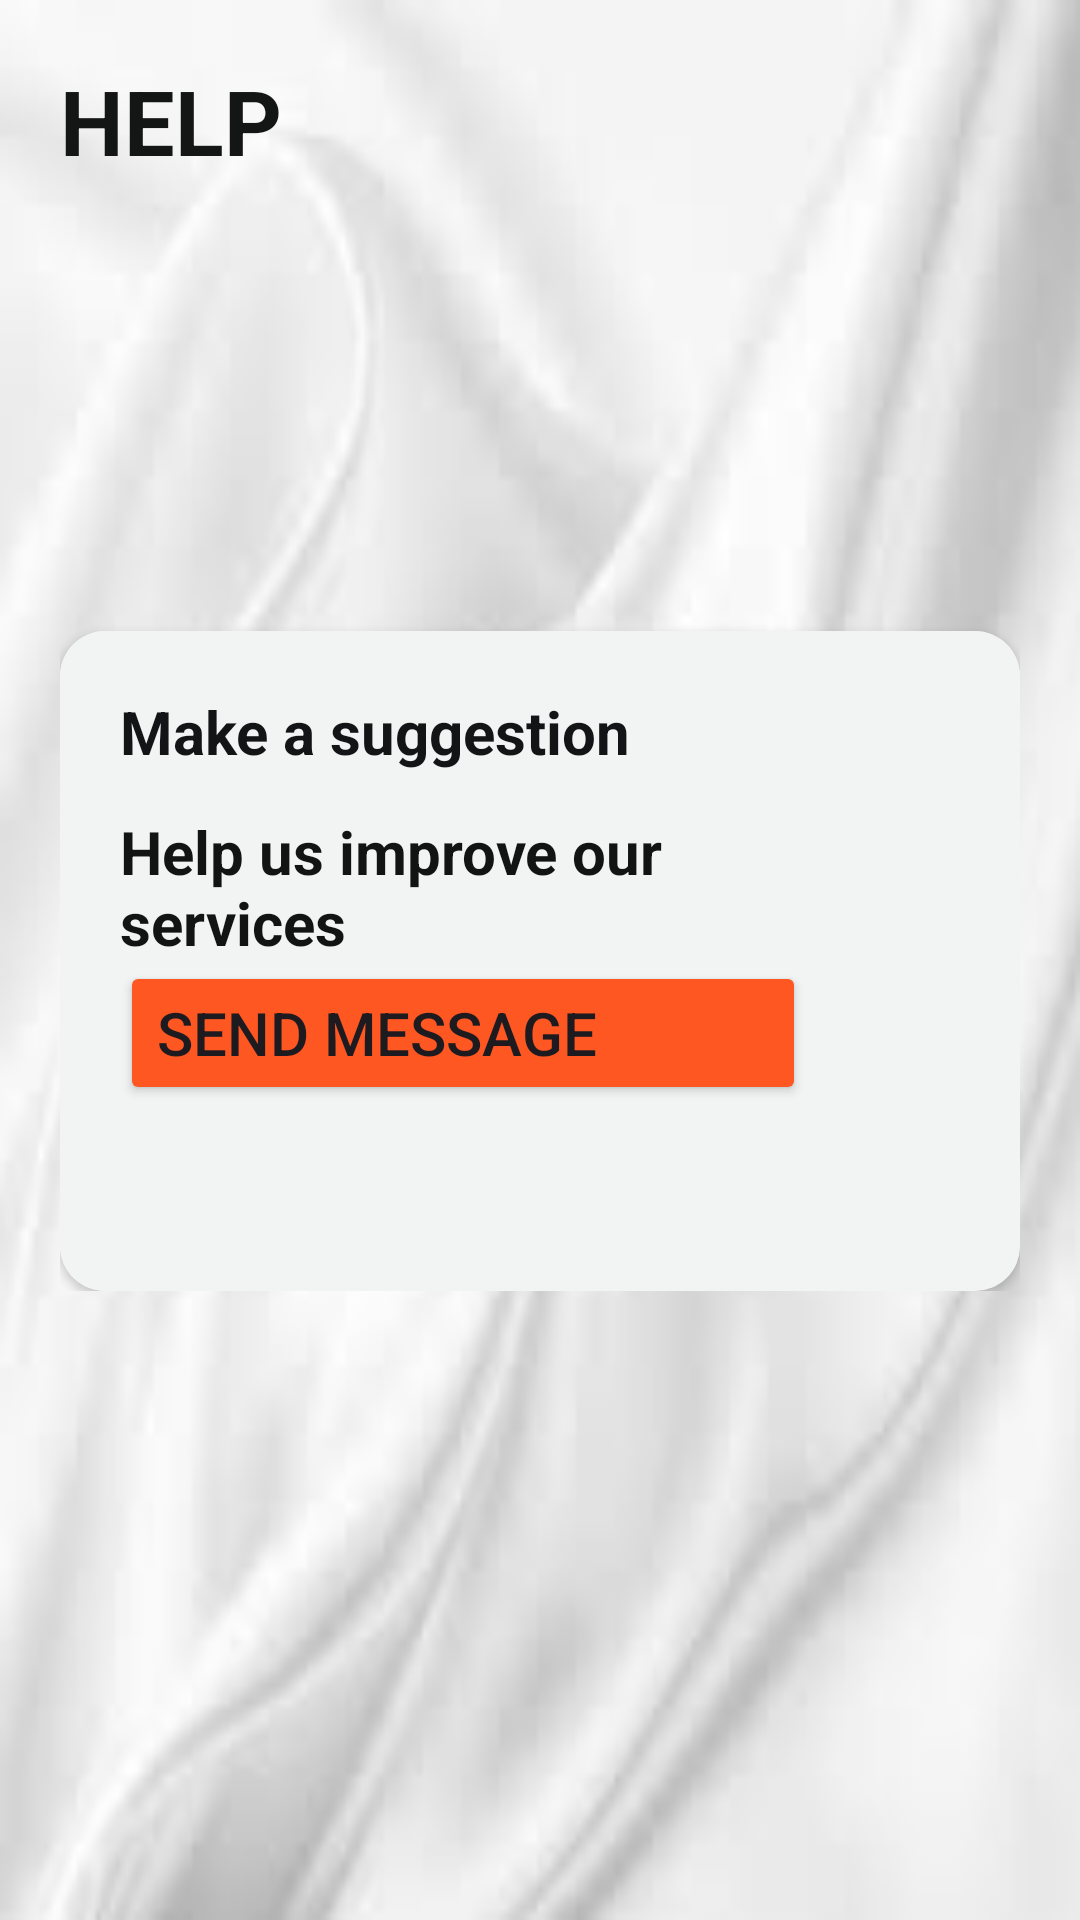

Produce the Android XML layout that renders to this screen, including the resource entries it uses.
<!-- AndroidManifest.xml: application theme Theme.DeliziosoCiboApp -->
<!-- res/layout/activity_help.xml -->
<?xml version="1.0" encoding="utf-8"?>
<LinearLayout
    xmlns:android="http://schemas.android.com/apk/res/android"
    xmlns:app="http://schemas.android.com/apk/res-auto"
    xmlns:tools="http://schemas.android.com/tools"
    android:layout_width="match_parent"
    android:orientation="vertical"
    android:layout_height="match_parent"
    android:padding="20dp"
    android:background="@drawable/backg4"
    tools:context=".HelpActivity">

    <LinearLayout
        android:layout_width="match_parent"
        android:layout_height="wrap_content"
        android:orientation="vertical">

        <TextView
            android:layout_width="130dp"
            android:layout_height="match_parent"
            android:text="HELP"
            android:textColor="#141515"
            android:textSize="30dp"
            android:textStyle="bold" />
    </LinearLayout>
    <LinearLayout
        android:paddingTop="130dp"
        android:layout_width="match_parent"
        android:layout_height="wrap_content"
        android:orientation="vertical">

        <androidx.cardview.widget.CardView
            android:paddingTop="130dp"
            android:layout_width="match_parent"
            android:layout_height="220dp"
            app:cardCornerRadius="15dp"
            android:layout_marginTop="20dp">

            <RelativeLayout
                android:layout_width="match_parent"
                android:layout_height="match_parent"
                android:background="#D8F0F2F3"
                android:padding="10dp">

                <TextView
                    android:id="@+id/t9"
                    android:layout_width="wrap_content"
                    android:layout_height="wrap_content"
                    android:text="Make a suggestion"
                    android:textSize="20sp"
                    android:layout_marginLeft="10dp"
                    android:layout_marginTop="10dp"
                    android:paddingRight="70dp"
                    android:textColor="#131415"
                    android:textStyle="bold"/>
                <TextView
                    android:id="@+id/t10"
                    android:layout_width="wrap_content"
                    android:layout_height="wrap_content"
                    android:text="Help us improve our services"
                    android:textSize="20sp"
                    android:layout_marginLeft="10dp"
                    android:layout_marginTop="50dp"
                    android:paddingRight="70dp"
                    android:textColor="#121313"
                    android:textStyle="bold"/>
                <Button
                    android:id="@+id/sms"
                    android:layout_width="wrap_content"
                    android:layout_height="wrap_content"
                    android:layout_marginLeft="10dp"
                    android:layout_marginTop="100dp"
                    android:textSize="20sp"
                    android:backgroundTint="#FF5722"
                    android:text="Send Message"
                    android:paddingRight="70dp"/>
            </RelativeLayout>

        </androidx.cardview.widget.CardView>
    </LinearLayout>

</LinearLayout>
<!-- resources referenced by this layout -->
<resources>
  <!-- drawable backg4: jpeg bitmap (drawable, 2995 bytes) -->
  <style name="Theme.DeliziosoCiboApp" parent="Base.Theme.DeliziosoCiboApp" />
  <style name="Base.Theme.DeliziosoCiboApp" parent="Theme.Material3.DayNight.NoActionBar">
          
          
      </style>
</resources>
